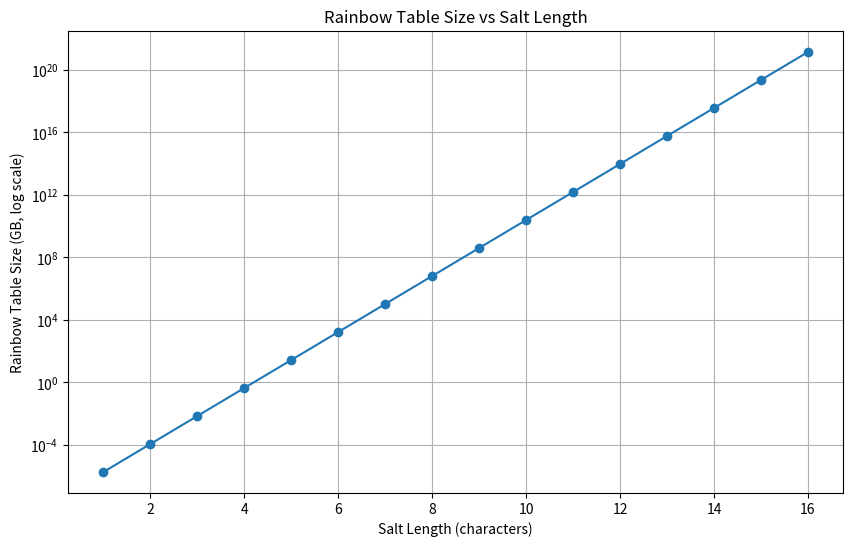

Generate this figure with matplotlib:
import matplotlib.pyplot as plt

# Parameters
alphabet_size = 62  # a-zA-Z0-9
hash_size_bytes = 32  # SHA-256
salt_lengths = range(1, 17)  # 1 to 16 characters

table_sizes_bytes = []

for s in salt_lengths:
    num_entries = alphabet_size ** s
    total_bytes = num_entries * hash_size_bytes
    table_sizes_bytes.append(total_bytes)

# converts to GB 
def human_readable(size):
    for unit in ['B', 'KB', 'MB', 'GB', 'TB', 'PB', 'EB']:
        if size < 1024:
            return f"{size:.2f} {unit}"
        size /= 1024
    return f"{size:.2f} ZB"

table_sizes_hr = [total / 1024**3 for total in table_sizes_bytes]  # GB

plt.figure(figsize=(10,6))
plt.plot(list(salt_lengths), table_sizes_hr, marker='o')
plt.yscale('log')
plt.xlabel("Salt Length (characters)")
plt.ylabel("Rainbow Table Size (GB, log scale)")
plt.title("Rainbow Table Size vs Salt Length")
plt.grid(True)
plt.show()
